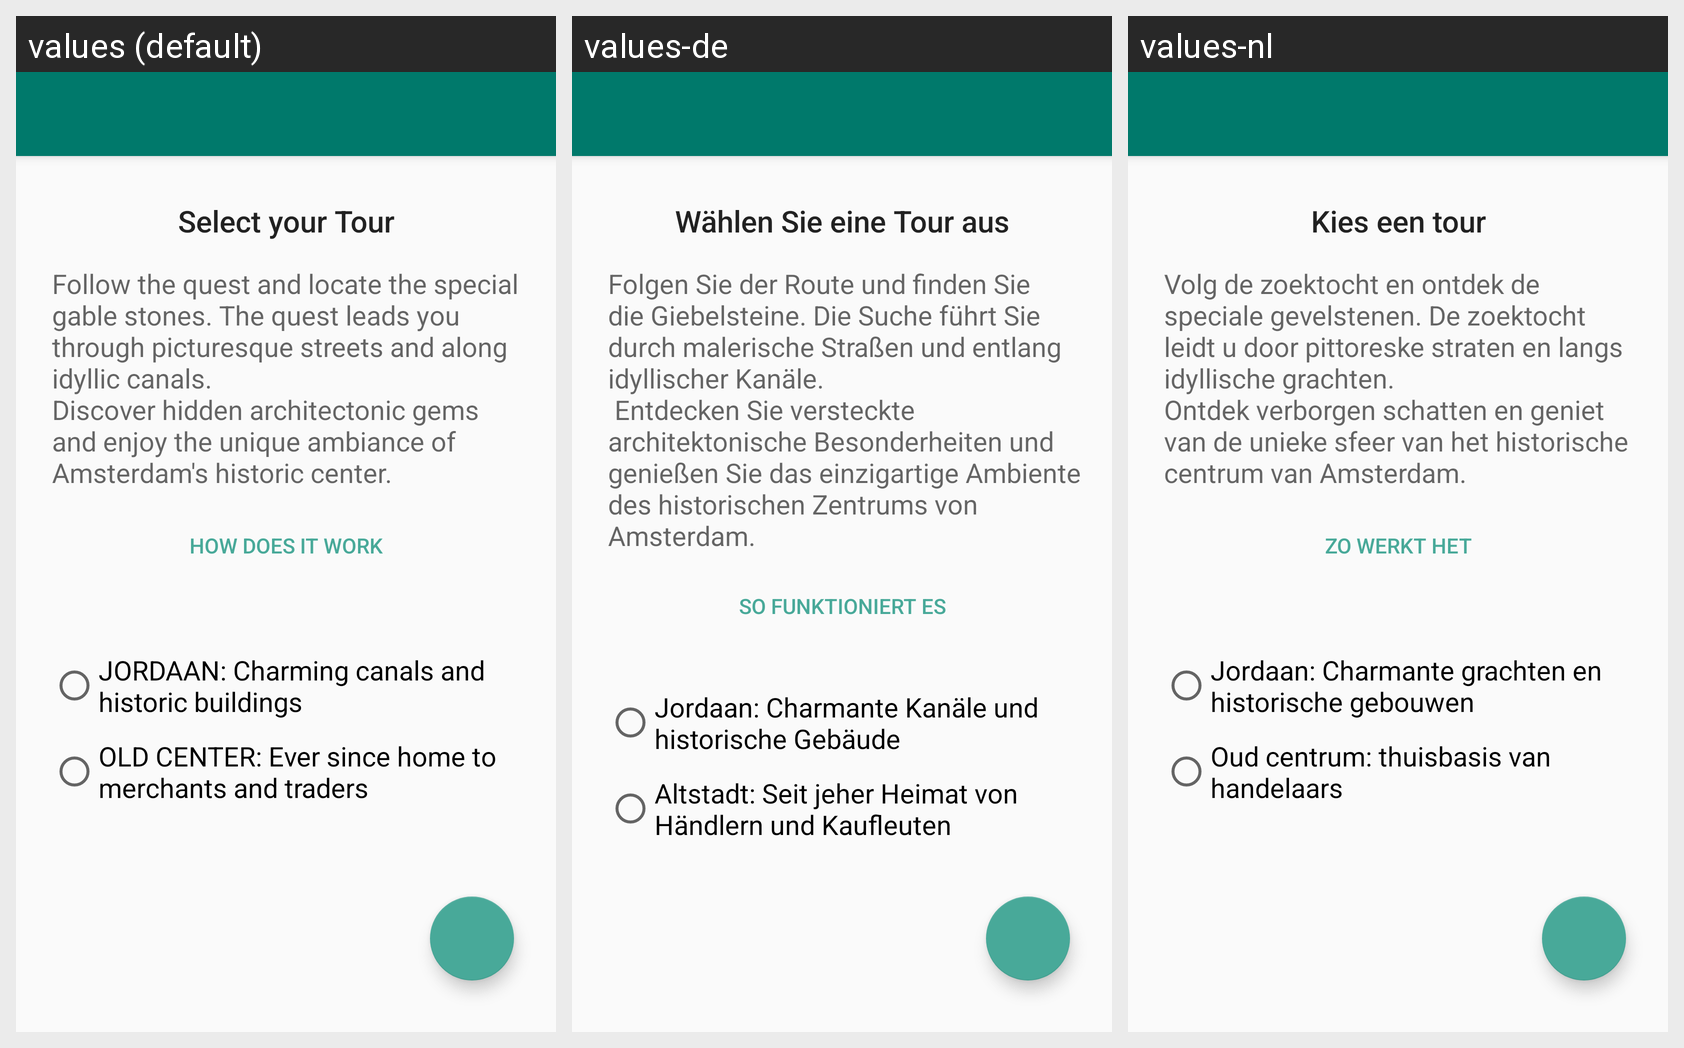

This grid shows one Android layout under several languages. Give, for every string resource on the screen, its name, the default text and each shown locale's text.
Android screen res/layout/activity_select_tour.xml rendered under 3 locales, left to right: values (default), values-de, values-nl. Device: Nexus 5 (rendered at 1080×1920; each locale shown at half size, 540×960, under a caption strip naming it); theme AppTheme.NoActionBar.
Strings drawn on this screen, with the default value and each locale's value (text and hints the layout hard-codes, and strings that could not be matched under every locale, appear in the picture but are not listed):

slide_1a_title
  values: Select your Tour
  values-de: Wählen Sie eine Tour aus
  values-nl: Kies een tour

explanation
  values: Follow the quest and locate the special gable stones. The quest leads you through picturesque streets and along idyllic canals.
      Discover hidden architectonic gems and enjoy the unique ambiance of Amsterdam's historic center.
  values-de: Folgen Sie der Route und finden Sie die Giebelsteine. Die Suche führt Sie durch malerische Straßen und entlang idyllischer Kanäle.
       Entdecken Sie versteckte architektonische Besonderheiten und genießen Sie das einzigartige Ambiente des historischen Zentrums von Amsterdam.
  values-nl: Volg de zoektocht en ontdek de speciale gevelstenen. De zoektocht leidt u door pittoreske straten en langs idyllische grachten.
      Ontdek verborgen schatten en geniet van de unieke sfeer van het historische centrum van Amsterdam.

button_tour_1
  values: JORDAAN: Charming canals and historic buildings
  values-de: Jordaan: Charmante Kanäle und historische Gebäude
  values-nl: Jordaan: Charmante grachten en historische gebouwen

button_tour_2
  values: OLD CENTER: Ever since home to merchants and traders
  values-de: Altstadt: Seit jeher Heimat von Händlern und Kaufleuten
  values-nl: Oud centrum: thuisbasis van handelaars 

app_tour_slides
  values: How does it work
  values-de: So funktioniert es
  values-nl: Zo werkt het
